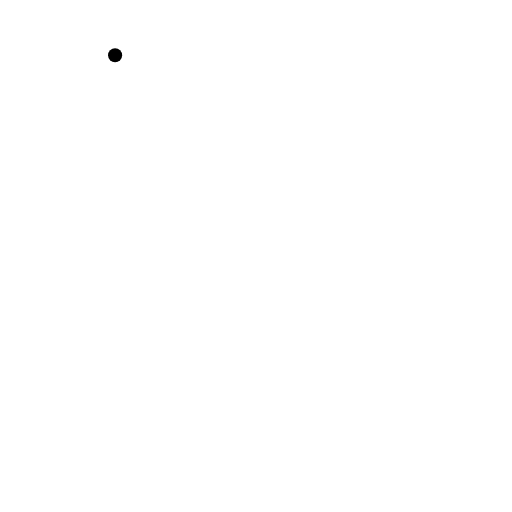
t = 0.00 s
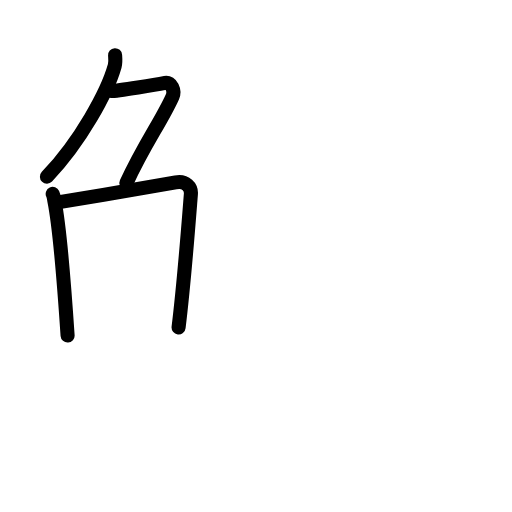
t = 3.92 s
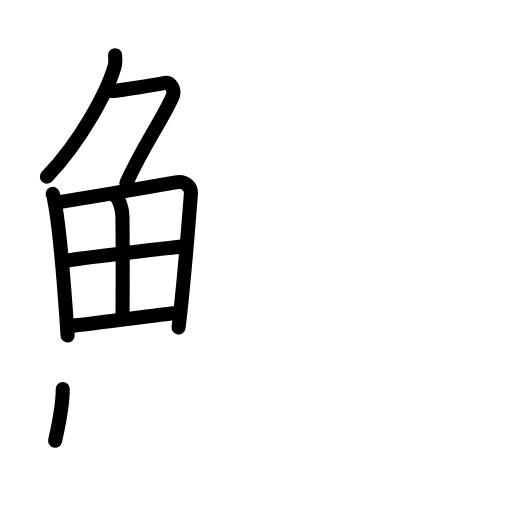
t = 7.75 s
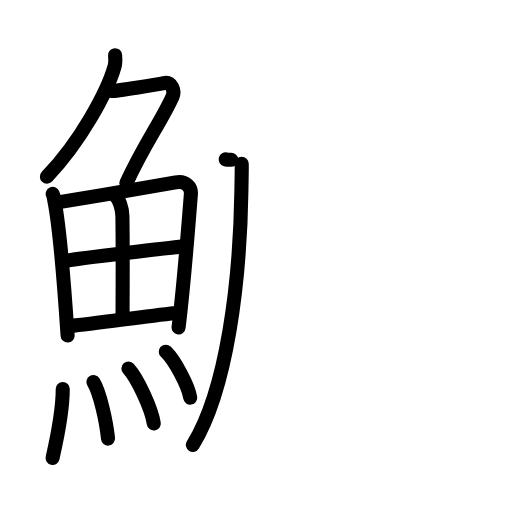
t = 12.08 s
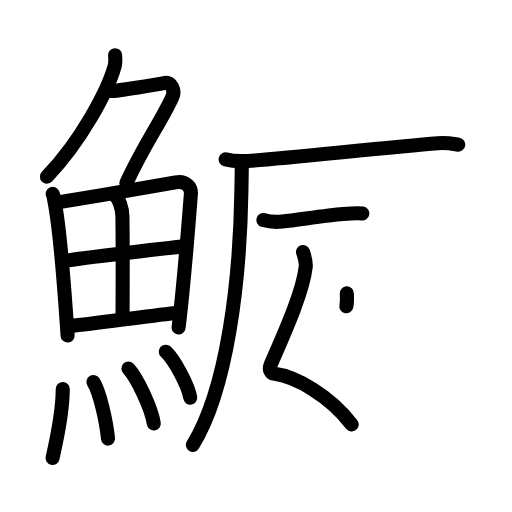
t = 15.38 s
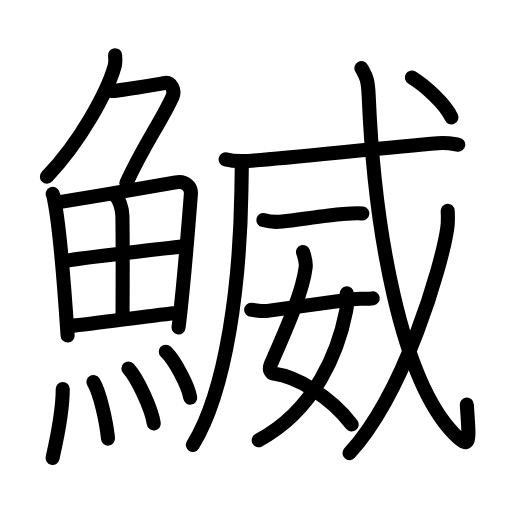
t = 20.00 s

The animated SVG that drew these frames (rendered in a browser with its animation timeline set to each time). Animation: 60 SMIL elements (animate=60); one cycle of 20.00 s.

<?xml version="1.0" encoding="UTF-8"?>
<!--
AniKanjiVG is licensed by CC-BY-SA Paul C. Sommerhoff (https://bitbucket.org/sommerhoff/anikanjivg).
AniKanjiVG uses KanjiVG which is licensed by CC-BY-SA Ulrich Apel (http://kanjivg.tagaini.net).
See also http://creativecommons.org/licenses/by-sa/3.0/
-->
<svg xmlns:kvg='http://kanjivg.tagaini.net' xmlns='http://www.w3.org/2000/svg' width='109' height='109' viewBox='0 0 109 109' style='fill:none;stroke:#000000;stroke-width:3;stroke-linecap:round;stroke-linejoin:round;' id="kvg:kanji_09c04"><g id="kvg:09c04" kvg:element="鰄"><g id="kvg:09c04-g1" kvg:element="魚" kvg:position="left" kvg:radical="general"><g id="kvg:09c04-g2" kvg:element="𠂊𠂊𠂊𠂊𠂊𠂊𠂊𠂊𠔉𠔉𠂊𠂊𠂊𠂊𤇾𠂊𠔉𠂊𠂊𠂊𠂤𠂊𠂊𠂊𦥯𦥑𠂊𦥑𠂊𠂊𠔉𠔉𠂊𠂊𠂊𠂊𠂊𠂊𠂊𠂊𠂊𠂊𦥑𦥑𠂊𠂊𠂊𠂊𠬝𠂊𤇾𠂊𤇾𠂊𠂊𠂊𠂊𦥑𦥑𠂊𠂊𠂢𠂢𠂊𠂊𦥑𠂊𦰩𠂊𠂊𠂊𠂊𤇾𦥑𠂊𠂊𠂊𠂊𠂊𠂊𠂊𦥑𠂊𠂊𠂊𠂊𠂊𠂊𠂊𠂊𠂊𠂊𠂊𠂢𠂢𦥑𠂊𦥑𦥑𦥑𦥑𦥑𦥑𠂊𠂊𠂊𠂊𠂊𦥑𠂊𠂊𠂊𠂊𤇾𠂊𠂊𠂊𠂊𦥑𦥯𦥑𠂊𠂊𠂊𠂊𠂊𠂊𠂊𠂊𠂊𠂊𠂊𠂊𠂊𦥑𦰌𠂊𦥑𠂊𠂊𠂊𠂊𠂊𠂊𠂊𠂊𠂤𠂤𠂊𠂊𦥑𦥑𠂊𠂤𠂊𠂊𠂊𩙿𠂊𠂊𠂊𠂊𠂊𠂊𠂊𠂊𠂊𠂊𠂊𠂊𠂊𠂊𠂊𠂊𠂊𠂊𠂊𠂊𠂊𠂊𠂊𠂊𠂊𠂊𠂊𠂊𠂊𠂊𠂊𠂊𠂊𠂊𠂊𠂊𠂊𠂊𠂊𠂊𠂊𠂊" kvg:variant="true" kvg:original="勹" kvg:position="top"><path id="kvg:09c04-s1" kvg:type="㇒" d="M24.5,11.75c0.04,0.57,0.15,1.5-0.08,2.3c-1.58,5.6-7.28,16.05-14.43,23.57"><animate attributeName="d" begin="0.0s" dur="0.5s" from="M24.5,11.75C24.5,11.75,24.5,11.75,24.5,11.75" to="M24.5,11.75c0.04,0.57,0.15,1.5-0.08,2.3" />
<animate attributeName="d" begin="0.5s" dur="0.5s" from="M24.5,11.75c0.04,0.57,0.15,1.5-0.08,2.3c0,0,0,0,0,0,0" to="M24.5,11.75c0.04,0.57,0.15,1.5-0.08,2.3c-1.58,5.6-7.28,16.05-14.43,23.57" />
</path>
<path id="kvg:09c04-s2" kvg:type="㇇" d="M23.64,19.38c1.46,0,9.98-1.44,11.52-1.73c1.32-0.25,2.12,1.67,1.57,2.9c-2.32,5.19-6.05,10.16-9.82,18.4"><animate attributeName="d" begin="1.0s" dur="0.3333333333333333s" from="M23.64,19.38C23.64,19.38,23.64,19.38,23.64,19.38" to="M23.64,19.38c1.46,0,9.98-1.44,11.52-1.73" />
<animate attributeName="d" begin="1.3333333333333333s" dur="0.3333333333333333s" from="M23.64,19.38c1.46,0,9.98-1.44,11.52-1.73c0,0,0,0,0,0,0" to="M23.64,19.38c1.46,0,9.98-1.44,11.52-1.73c1.32-0.25,2.12,1.67,1.57,2.9" />
<animate attributeName="d" begin="1.6666666666666665s" dur="0.3333333333333333s" from="M23.64,19.38c1.46,0,9.98-1.44,11.52-1.73c1.32-0.25,2.12,1.67,1.57,2.9c0,0,0,0,0,0,0" to="M23.64,19.38c1.46,0,9.98-1.44,11.52-1.73c1.32-0.25,2.12,1.67,1.57,2.9c-2.32,5.19-6.05,10.16-9.82,18.4" />
<animate attributeName="d" begin="0s" dur="1.0s" from="M-100,-100" to="M-100,-100" />
</path>
</g>
<g id="kvg:09c04-g3" kvg:position="bottom"><g id="kvg:09c04-g4" kvg:element="田"><path id="kvg:09c04-s3" kvg:type="㇑" d="M11.22,41.27c0.23,0.5,0.24,0.85,0.36,1.49c1.05,5.22,2.16,18.94,2.81,28.68"><animate attributeName="d" begin="2.0s" dur="0.5s" from="M11.22,41.27C11.22,41.27,11.22,41.27,11.22,41.27" to="M11.22,41.27c0.23,0.5,0.24,0.85,0.36,1.49" />
<animate attributeName="d" begin="2.5s" dur="0.5s" from="M11.22,41.27c0.23,0.5,0.24,0.85,0.36,1.49c0,0,0,0,0,0,0" to="M11.22,41.27c0.23,0.5,0.24,0.85,0.36,1.49c1.05,5.22,2.16,18.94,2.81,28.68" />
<animate attributeName="d" begin="0s" dur="2.0s" from="M-100,-100" to="M-100,-100" />
</path>
<path id="kvg:09c04-s4" kvg:type="㇕a" d="M12.31,43.08c8.11-1.31,19.02-3.15,25.08-4.25c2.22-0.41,3.36,1.03,3.25,2.46c-0.42,5.26-1.38,18.21-2.62,28.42"><animate attributeName="d" begin="3.0s" dur="0.3333333333333333s" from="M12.31,43.08C12.31,43.08,12.31,43.08,12.31,43.08" to="M12.31,43.08c8.11-1.31,19.02-3.15,25.08-4.25" />
<animate attributeName="d" begin="3.3333333333333335s" dur="0.3333333333333333s" from="M12.31,43.08c8.11-1.31,19.02-3.15,25.08-4.25c0,0,0,0,0,0,0" to="M12.31,43.08c8.11-1.31,19.02-3.15,25.08-4.25c2.22-0.41,3.36,1.03,3.25,2.46" />
<animate attributeName="d" begin="3.6666666666666665s" dur="0.3333333333333333s" from="M12.31,43.08c8.11-1.31,19.02-3.15,25.08-4.25c2.22-0.41,3.36,1.03,3.25,2.46c0,0,0,0,0,0,0" to="M12.31,43.08c8.11-1.31,19.02-3.15,25.08-4.25c2.22-0.41,3.36,1.03,3.25,2.46c-0.42,5.26-1.38,18.21-2.62,28.42" />
<animate attributeName="d" begin="0s" dur="3.0s" from="M-100,-100" to="M-100,-100" />
</path>
<path id="kvg:09c04-s5" kvg:type="㇑a" d="M24.41,41.54c0.92,0.65,1.62,2.78,1.65,4.46c0.12,7.44,0.03,17.97,0.03,21.66"><animate attributeName="d" begin="4.0s" dur="0.5s" from="M24.41,41.54C24.41,41.54,24.41,41.54,24.41,41.54" to="M24.41,41.54c0.92,0.65,1.62,2.78,1.65,4.46" />
<animate attributeName="d" begin="4.5s" dur="0.5s" from="M24.41,41.54c0.92,0.65,1.62,2.78,1.65,4.46c0,0,0,0,0,0,0" to="M24.41,41.54c0.92,0.65,1.62,2.78,1.65,4.46c0.12,7.44,0.03,17.97,0.03,21.66" />
<animate attributeName="d" begin="0s" dur="4.0s" from="M-100,-100" to="M-100,-100" />
</path>
<path id="kvg:09c04-s6" kvg:type="㇐a" d="M14.33,55.46c2.64-0.51,22.35-2.78,24.53-2.99"><animate attributeName="d" begin="5.0s" dur="1.0s" from="M14.33,55.46C14.33,55.46,14.33,55.46,14.33,55.46" to="M14.33,55.46c2.64-0.51,22.35-2.78,24.53-2.99" />
<animate attributeName="d" begin="0s" dur="5.0s" from="M-100,-100" to="M-100,-100" />
</path>
<path id="kvg:09c04-s7" kvg:type="㇐a" d="M14.81,69.42c5.84-0.56,14.52-1.9,22.58-2.81"><animate attributeName="d" begin="6.0s" dur="1.0s" from="M14.81,69.42C14.81,69.42,14.81,69.42,14.81,69.42" to="M14.81,69.42c5.84-0.56,14.52-1.9,22.58-2.81" />
<animate attributeName="d" begin="0s" dur="6.0s" from="M-100,-100" to="M-100,-100" />
</path>
</g>
<g id="kvg:09c04-g5" kvg:element="灬" kvg:variant="true" kvg:original="火"><path id="kvg:09c04-s8" kvg:type="㇔" d="M13.36,82.82c0,5.32-1.83,13.16-2.17,14.68"><animate attributeName="d" begin="7.0s" dur="1.0s" from="M13.36,82.82C13.36,82.82,13.36,82.82,13.36,82.82" to="M13.36,82.82c0,5.32-1.83,13.16-2.17,14.68" />
<animate attributeName="d" begin="0s" dur="7.0s" from="M-100,-100" to="M-100,-100" />
</path>
<path id="kvg:09c04-s9" kvg:type="㇔" d="M19.89,81.33c1.41,2.27,2.75,8.51,3.11,12.04"><animate attributeName="d" begin="8.0s" dur="1.0s" from="M19.89,81.33C19.89,81.33,19.89,81.33,19.89,81.33" to="M19.89,81.33c1.41,2.27,2.75,8.51,3.11,12.04" />
<animate attributeName="d" begin="0s" dur="8.0s" from="M-100,-100" to="M-100,-100" />
</path>
<path id="kvg:09c04-s10" kvg:type="㇔" d="M27.34,78.44c1.9,2.07,4.92,8.5,5.4,11.71"><animate attributeName="d" begin="9.0s" dur="1.0s" from="M27.34,78.44C27.34,78.44,27.34,78.44,27.34,78.44" to="M27.34,78.44c1.9,2.07,4.92,8.5,5.4,11.71" />
<animate attributeName="d" begin="0s" dur="9.0s" from="M-100,-100" to="M-100,-100" />
</path>
<path id="kvg:09c04-s11" kvg:type="㇔" d="M35.3,74.87c1.83,1.73,4.74,7.1,5.2,9.78"><animate attributeName="d" begin="10.0s" dur="1.0s" from="M35.3,74.87C35.3,74.87,35.3,74.87,35.3,74.87" to="M35.3,74.87c1.83,1.73,4.74,7.1,5.2,9.78" />
<animate attributeName="d" begin="0s" dur="10.0s" from="M-100,-100" to="M-100,-100" />
</path>
</g>
</g>
</g>
<g id="kvg:09c04-g6" kvg:element="威" kvg:position="right"><g id="kvg:09c04-g7" kvg:element="戍" kvg:part="1" kvg:variant="true" kvg:original="戌"><g id="kvg:09c04-g8" kvg:element="厂" kvg:part="1"><path id="kvg:09c04-s12" kvg:type="㇒" d="M51.46,34.89c0.03,1.44-0.04,3.7-0.07,5.78c-0.3,19.31-3.05,42.23-10.33,54.05"><animate attributeName="d" begin="11.0s" dur="0.5s" from="M51.46,34.89C51.46,34.89,51.46,34.89,51.46,34.89" to="M51.46,34.89c0.03,1.44-0.04,3.7-0.07,5.78" />
<animate attributeName="d" begin="11.5s" dur="0.5s" from="M51.46,34.89c0.03,1.44-0.04,3.7-0.07,5.78c0,0,0,0,0,0,0" to="M51.46,34.89c0.03,1.44-0.04,3.7-0.07,5.78c-0.3,19.31-3.05,42.23-10.33,54.05" />
<animate attributeName="d" begin="0s" dur="11.0s" from="M-100,-100" to="M-100,-100" />
</path>
</g>
<g id="kvg:09c04-g9" kvg:element="戈" kvg:part="1"><g id="kvg:09c04-g10" kvg:element="弋" kvg:part="1"><g id="kvg:09c04-g11" kvg:element="厂" kvg:part="2"><path id="kvg:09c04-s13" kvg:type="㇐" d="M48.04,33.93c1.24,0.33,3.51,0.41,4.75,0.33c6.87-0.45,29.49-2.88,40.44-3.78c2.05-0.17,3.3,0.16,4.33,0.32"><animate attributeName="d" begin="12.0s" dur="0.3333333333333333s" from="M48.04,33.93C48.04,33.93,48.04,33.93,48.04,33.93" to="M48.04,33.93c1.24,0.33,3.51,0.41,4.75,0.33" />
<animate attributeName="d" begin="12.333333333333334s" dur="0.3333333333333333s" from="M48.04,33.93c1.24,0.33,3.51,0.41,4.75,0.33c0,0,0,0,0,0,0" to="M48.04,33.93c1.24,0.33,3.51,0.41,4.75,0.33c6.87-0.45,29.49-2.88,40.44-3.78" />
<animate attributeName="d" begin="12.666666666666666s" dur="0.3333333333333333s" from="M48.04,33.93c1.24,0.33,3.51,0.41,4.75,0.33c6.87-0.45,29.49-2.88,40.44-3.78c0,0,0,0,0,0,0" to="M48.04,33.93c1.24,0.33,3.51,0.41,4.75,0.33c6.87-0.45,29.49-2.88,40.44-3.78c2.05-0.17,3.3,0.16,4.33,0.32" />
<animate attributeName="d" begin="0s" dur="12.0s" from="M-100,-100" to="M-100,-100" />
</path>
</g>
</g>
<g id="kvg:09c04-g12" kvg:element="一"><path id="kvg:09c04-s14" kvg:type="㇐" d="M56.07,46.84c1.05,0.31,2.99,0.43,4.04,0.31c3.72-0.43,9.49-1.33,12.9-1.61c1.74-0.14,3.25-0.26,4.13-0.1"><animate attributeName="d" begin="13.0s" dur="0.3333333333333333s" from="M56.07,46.84C56.07,46.84,56.07,46.84,56.07,46.84" to="M56.07,46.84c1.05,0.31,2.99,0.43,4.04,0.31" />
<animate attributeName="d" begin="13.333333333333334s" dur="0.3333333333333333s" from="M56.07,46.84c1.05,0.31,2.99,0.43,4.04,0.31c0,0,0,0,0,0,0" to="M56.07,46.84c1.05,0.31,2.99,0.43,4.04,0.31c3.72-0.43,9.49-1.33,12.9-1.61" />
<animate attributeName="d" begin="13.666666666666666s" dur="0.3333333333333333s" from="M56.07,46.84c1.05,0.31,2.99,0.43,4.04,0.31c3.72-0.43,9.49-1.33,12.9-1.61c0,0,0,0,0,0,0" to="M56.07,46.84c1.05,0.31,2.99,0.43,4.04,0.31c3.72-0.43,9.49-1.33,12.9-1.61c1.74-0.14,3.25-0.26,4.13-0.1" />
<animate attributeName="d" begin="0s" dur="13.0s" from="M-100,-100" to="M-100,-100" />
</path>
</g>
</g>
</g>
<g id="kvg:09c04-g13" kvg:element="女"><path id="kvg:09c04-s15" kvg:type="㇛" d="M64.51,53.65c0.25,0.78,0.7,2.06,0.57,3.19c-0.63,5.54-4.63,14.25-7.43,20.73c-0.57,1.33,0.24,1.93,0.57,1.97c4.84,0.65,12.02,4.71,16.65,10.82"><animate attributeName="d" begin="14.0s" dur="0.25s" from="M64.51,53.65C64.51,53.65,64.51,53.65,64.51,53.65" to="M64.51,53.65c0.25,0.78,0.7,2.06,0.57,3.19" />
<animate attributeName="d" begin="14.25s" dur="0.25s" from="M64.51,53.65c0.25,0.78,0.7,2.06,0.57,3.19c0,0,0,0,0,0,0" to="M64.51,53.65c0.25,0.78,0.7,2.06,0.57,3.19c-0.63,5.54-4.63,14.25-7.43,20.73" />
<animate attributeName="d" begin="14.5s" dur="0.25s" from="M64.51,53.65c0.25,0.78,0.7,2.06,0.57,3.19c-0.63,5.54-4.63,14.25-7.43,20.73c0,0,0,0,0,0,0" to="M64.51,53.65c0.25,0.78,0.7,2.06,0.57,3.19c-0.63,5.54-4.63,14.25-7.43,20.73c-0.57,1.33,0.24,1.93,0.57,1.97" />
<animate attributeName="d" begin="14.75s" dur="0.25s" from="M64.51,53.65c0.25,0.78,0.7,2.06,0.57,3.19c-0.63,5.54-4.63,14.25-7.43,20.73c-0.57,1.33,0.24,1.93,0.57,1.97c0,0,0,0,0,0,0" to="M64.51,53.65c0.25,0.78,0.7,2.06,0.57,3.19c-0.63,5.54-4.63,14.25-7.43,20.73c-0.57,1.33,0.24,1.93,0.57,1.97c4.84,0.65,12.02,4.71,16.65,10.82" />
<animate attributeName="d" begin="0s" dur="14.0s" from="M-100,-100" to="M-100,-100" />
</path>
<path id="kvg:09c04-s16" kvg:type="㇒" d="M73.83,62.46c0.05,0.75,0.09,2.56-0.12,3.64c-1.69,8.73-6.56,21.12-18.64,27.62"><animate attributeName="d" begin="15.0s" dur="0.5s" from="M73.83,62.46C73.83,62.46,73.83,62.46,73.83,62.46" to="M73.83,62.46c0.05,0.75,0.09,2.56-0.12,3.64" />
<animate attributeName="d" begin="15.5s" dur="0.5s" from="M73.83,62.46c0.05,0.75,0.09,2.56-0.12,3.64c0,0,0,0,0,0,0" to="M73.83,62.46c0.05,0.75,0.09,2.56-0.12,3.64c-1.69,8.73-6.56,21.12-18.64,27.62" />
<animate attributeName="d" begin="0s" dur="15.0s" from="M-100,-100" to="M-100,-100" />
</path>
<path id="kvg:09c04-s17" kvg:type="㇐" d="M53.46,65.96c1.04,0.04,2.17,0.39,3.48,0.22c1.18-0.16,10.23-1.38,18.08-2.49c1.5-0.21,2.96,0.06,4.32-0.18"><animate attributeName="d" begin="16.0s" dur="0.3333333333333333s" from="M53.46,65.96C53.46,65.96,53.46,65.96,53.46,65.96" to="M53.46,65.96c1.04,0.04,2.17,0.39,3.48,0.22" />
<animate attributeName="d" begin="16.333333333333332s" dur="0.3333333333333333s" from="M53.46,65.96c1.04,0.04,2.17,0.39,3.48,0.22c0,0,0,0,0,0,0" to="M53.46,65.96c1.04,0.04,2.17,0.39,3.48,0.22c1.18-0.16,10.23-1.38,18.08-2.49" />
<animate attributeName="d" begin="16.666666666666668s" dur="0.3333333333333333s" from="M53.46,65.96c1.04,0.04,2.17,0.39,3.48,0.22c1.18-0.16,10.23-1.38,18.08-2.49c0,0,0,0,0,0,0" to="M53.46,65.96c1.04,0.04,2.17,0.39,3.48,0.22c1.18-0.16,10.23-1.38,18.08-2.49c1.5-0.21,2.96,0.06,4.32-0.18" />
<animate attributeName="d" begin="0s" dur="16.0s" from="M-100,-100" to="M-100,-100" />
</path>
</g>
<g id="kvg:09c04-g14" kvg:element="戍" kvg:part="2" kvg:variant="true" kvg:original="戌"><g id="kvg:09c04-g15" kvg:element="戈" kvg:part="2"><g id="kvg:09c04-g16" kvg:element="弋" kvg:part="2"><path id="kvg:09c04-s18" kvg:type="㇂" d="M76.94,14.5c0.95,1.72,1.39,2.19,1.55,5.89c1.22,28.96,6.96,60.53,18.2,71.98c3.71,3.78,3.17,1.36,2.69-6.24"><animate attributeName="d" begin="17.0s" dur="0.3333333333333333s" from="M76.94,14.5C76.94,14.5,76.94,14.5,76.94,14.5" to="M76.94,14.5c0.95,1.72,1.39,2.19,1.55,5.89" />
<animate attributeName="d" begin="17.333333333333332s" dur="0.3333333333333333s" from="M76.94,14.5c0.95,1.72,1.39,2.19,1.55,5.89c0,0,0,0,0,0,0" to="M76.94,14.5c0.95,1.72,1.39,2.19,1.55,5.89c1.22,28.96,6.96,60.53,18.2,71.98" />
<animate attributeName="d" begin="17.666666666666668s" dur="0.3333333333333333s" from="M76.94,14.5c0.95,1.72,1.39,2.19,1.55,5.89c1.22,28.96,6.96,60.53,18.2,71.98c0,0,0,0,0,0,0" to="M76.94,14.5c0.95,1.72,1.39,2.19,1.55,5.89c1.22,28.96,6.96,60.53,18.2,71.98c3.71,3.78,3.17,1.36,2.69-6.24" />
<animate attributeName="d" begin="0s" dur="17.0s" from="M-100,-100" to="M-100,-100" />
</path>
</g>
<g id="kvg:09c04-g17" kvg:element="丿"><path id="kvg:09c04-s19" kvg:type="㇒" d="M95.31,44.89c0.05,0.92,0.1,2.37-0.09,3.68c-1.13,7.77-8.96,34.92-20.81,47.89"><animate attributeName="d" begin="18.0s" dur="0.5s" from="M95.31,44.89C95.31,44.89,95.31,44.89,95.31,44.89" to="M95.31,44.89c0.05,0.92,0.1,2.37-0.09,3.68" />
<animate attributeName="d" begin="18.5s" dur="0.5s" from="M95.31,44.89c0.05,0.92,0.1,2.37-0.09,3.68c0,0,0,0,0,0,0" to="M95.31,44.89c0.05,0.92,0.1,2.37-0.09,3.68c-1.13,7.77-8.96,34.92-20.81,47.89" />
<animate attributeName="d" begin="0s" dur="18.0s" from="M-100,-100" to="M-100,-100" />
</path>
</g>
<g id="kvg:09c04-g18" kvg:element="弋" kvg:part="3"><g id="kvg:09c04-g19" kvg:element="丶"><path id="kvg:09c04-s20" kvg:type="㇔" d="M87.68,16.5c2.75,1.7,7.14,5.59,8.43,8.5"><animate attributeName="d" begin="19.0s" dur="1.0s" from="M87.68,16.5C87.68,16.5,87.68,16.5,87.68,16.5" to="M87.68,16.5c2.75,1.7,7.14,5.59,8.43,8.5" />
<animate attributeName="d" begin="0s" dur="19.0s" from="M-100,-100" to="M-100,-100" />
</path>
</g>
</g>
</g>
</g>
</g>
</g>
</svg>
